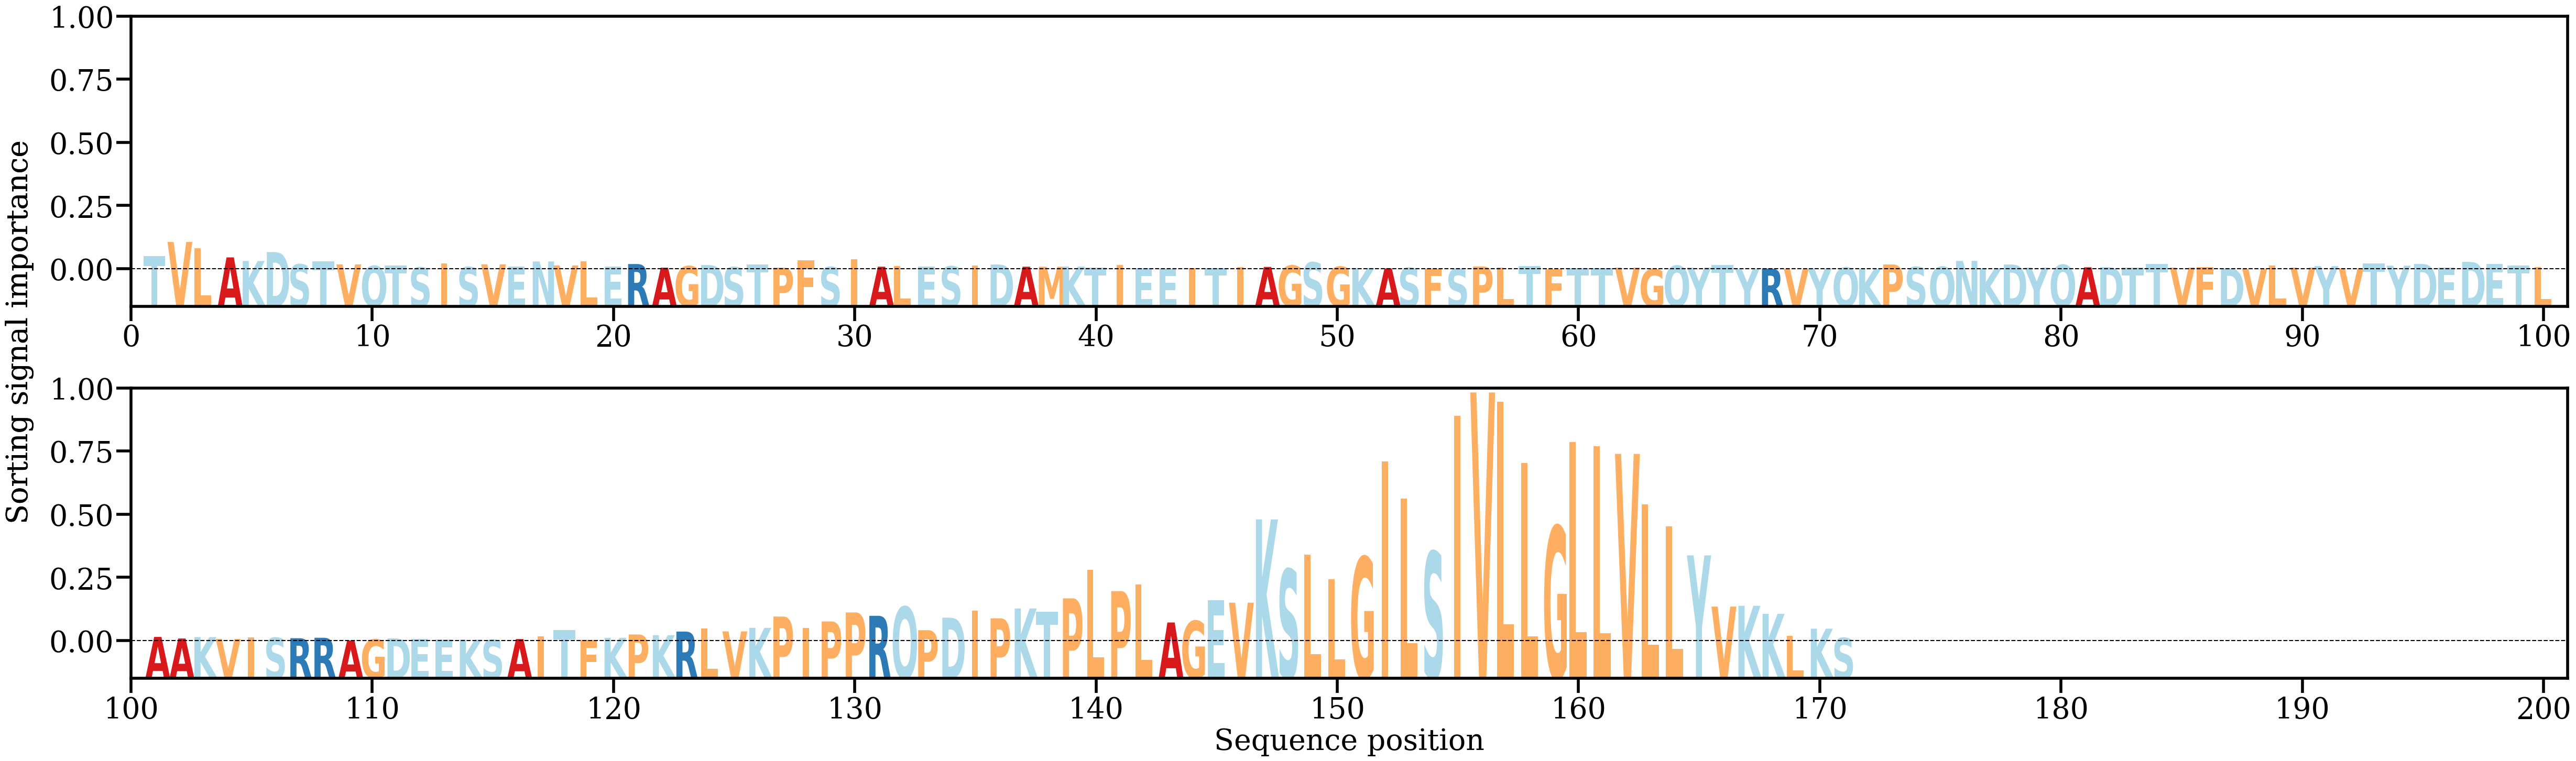

Values plotted in this chart, from the file beside it:
AA, Alpha
T, [0.0033442]
V, [0.00676393]
L, [0.00519351]
A, [0.00303479]
K, [0.00216119]
D, [0.00432207]
S, [0.00134648]
T, [0.00201349]
V, [0.00134208]
Q, [0.00096066]
T, [0.00108601]
S, [0.00057982]
I, [0.00160148]
S, [0.00068152]
V, [0.00135842]
E, [0.00084547]
N, [0.00205134]
V, [0.00108441]
L, [0.00210456]
E, [0.0008233]
R, [0.00142339]
A, [0.00054714]
G, [0.00089486]
D, [0.00118153]
S, [0.00066359]
T, [0.00135993]
P, [0.00053678]
F, [0.00238674]
S, [0.00069628]
I, [0.00259884]
A, [0.00078331]
L, [0.00090051]
E, [0.00086379]
S, [0.00086693]
I, [0.00105593]
D, [0.00131035]
A, [0.00078318]
M, [0.00076564]
K, [0.00081594]
T, [0.00050811]
I, [0.00118313]
E, [0.00038963]
E, [0.00036078]
I, [0.00045814]
T, [0.00044315]
I, [0.00067961]
A, [0.00072655]
G, [0.00104389]
S, [0.00182125]
G, [0.00076538]
K, [0.00045079]
A, [0.00036497]
S, [0.00048063]
F, [0.00032111]
S, [0.00022825]
P, [0.00084134]
L, [0.00051195]
T, [0.00087974]
F, [0.00018318]
T, [0.00045246]
... 111 more rows
